Labelled photos from "Dataset_train_uniform_final", an image-classification folder in LeNPThuyVy/Campus-Integrity-Monitor. The possible labels are: non-uniform, uniform.

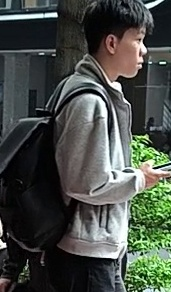
Label: non-uniform

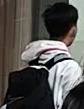
Label: non-uniform

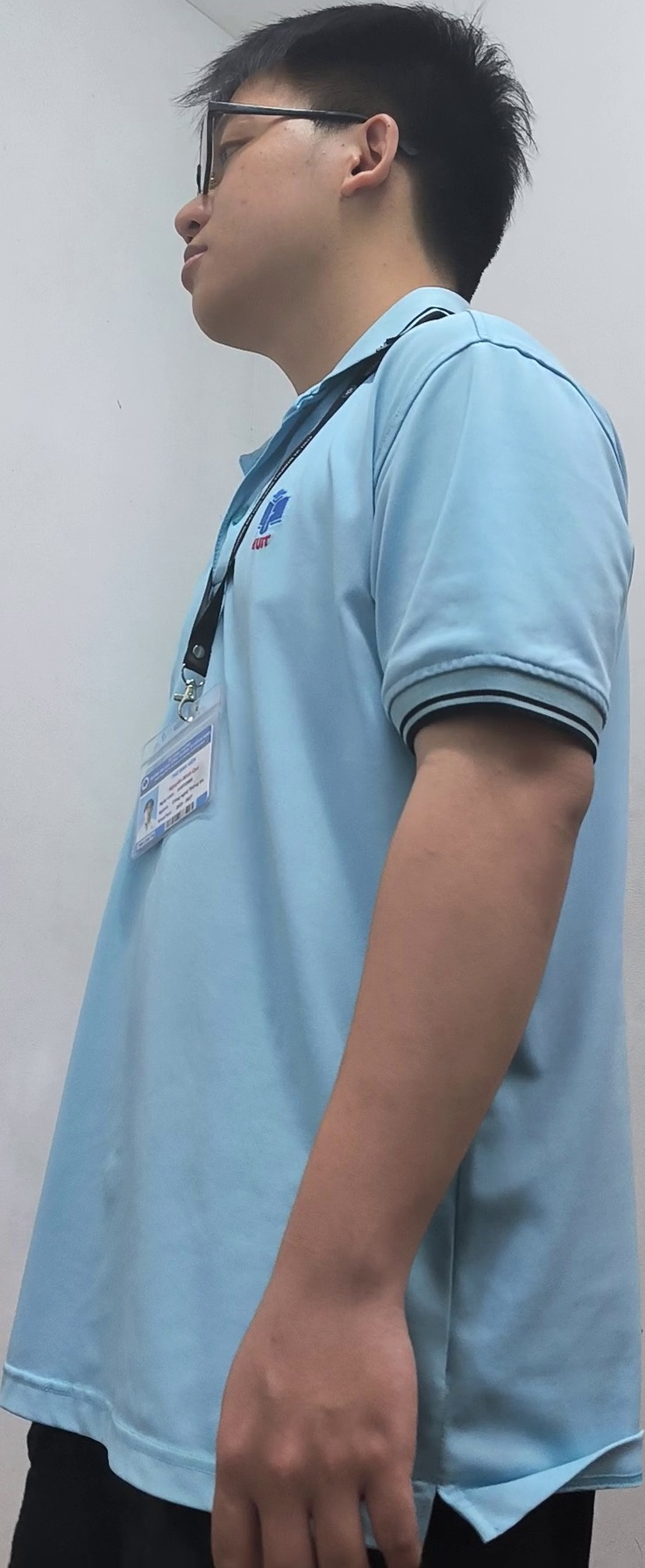
Label: uniform

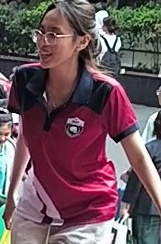
Label: non-uniform

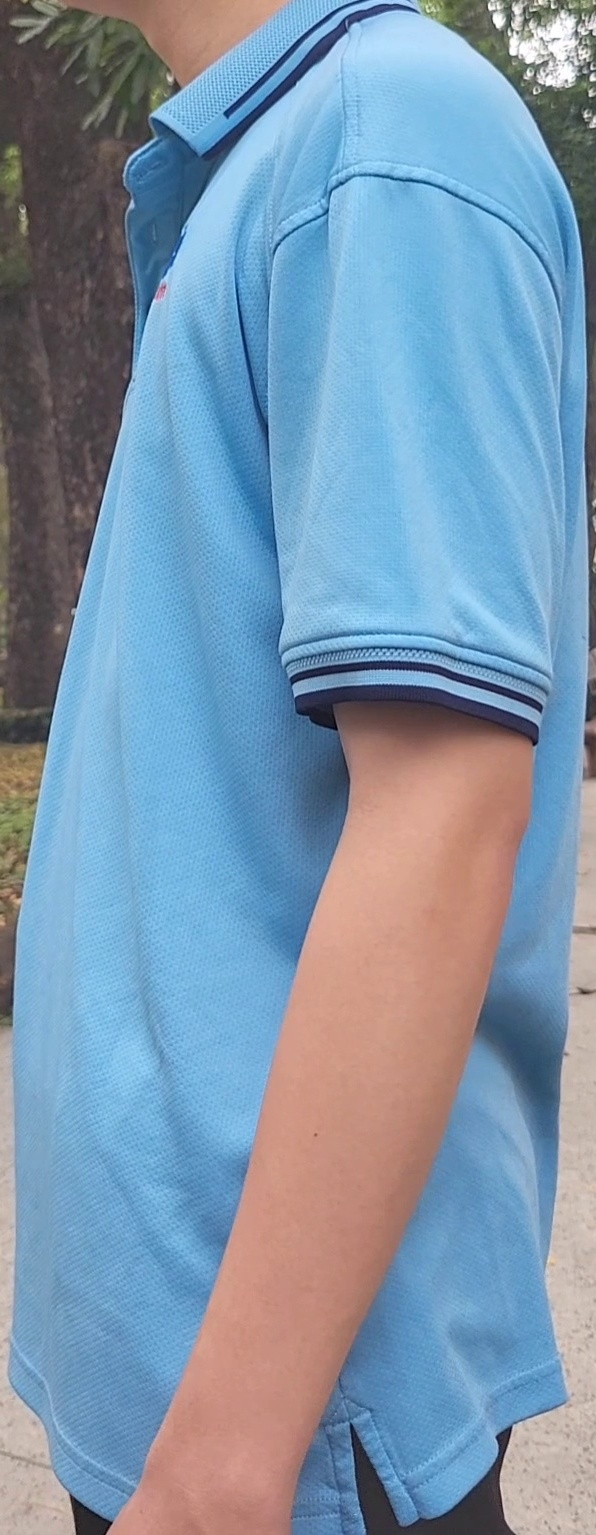
Label: uniform

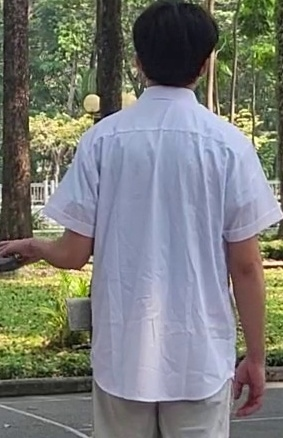
Label: uniform
